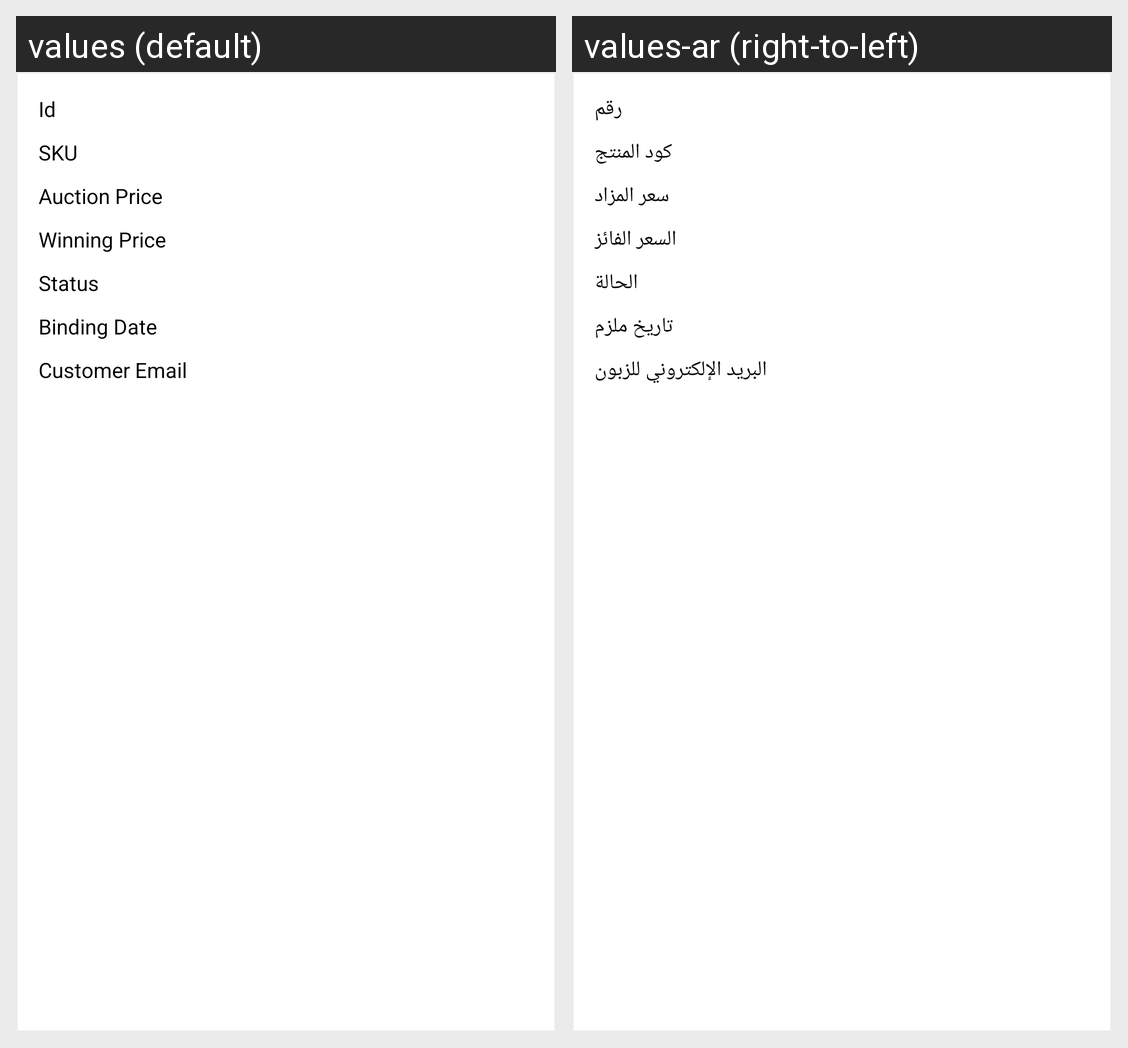

Strings drawn on this Android screen and how each of the app's shown locales translates them:
Android screen res/layout/auctionwinners_list_item.xml rendered under 2 locales, left to right: values (default), values-ar (right-to-left). Device: Nexus 5 (rendered at 1080×1920; each locale shown at half size, 540×960, under a caption strip naming it); theme AppTheme.
Strings drawn on this screen, with the default value and each locale's value (text and hints the layout hard-codes, and strings that could not be matched under every locale, appear in the picture but are not listed):

id
  values: Id
  values-ar: رقم

SKU
  values: SKU
  values-ar: كود المنتج

auction_price
  values: Auction Price
  values-ar: سعر المزاد

winning_price
  values: Winning Price
  values-ar: السعر الفائز

Status
  values: Status
  values-ar: الحالة

binding_date
  values: Binding Date
  values-ar: تاريخ ملزم

CustomerEmail
  values: Customer Email
  values-ar: البريد الإلكتروني للزبون
